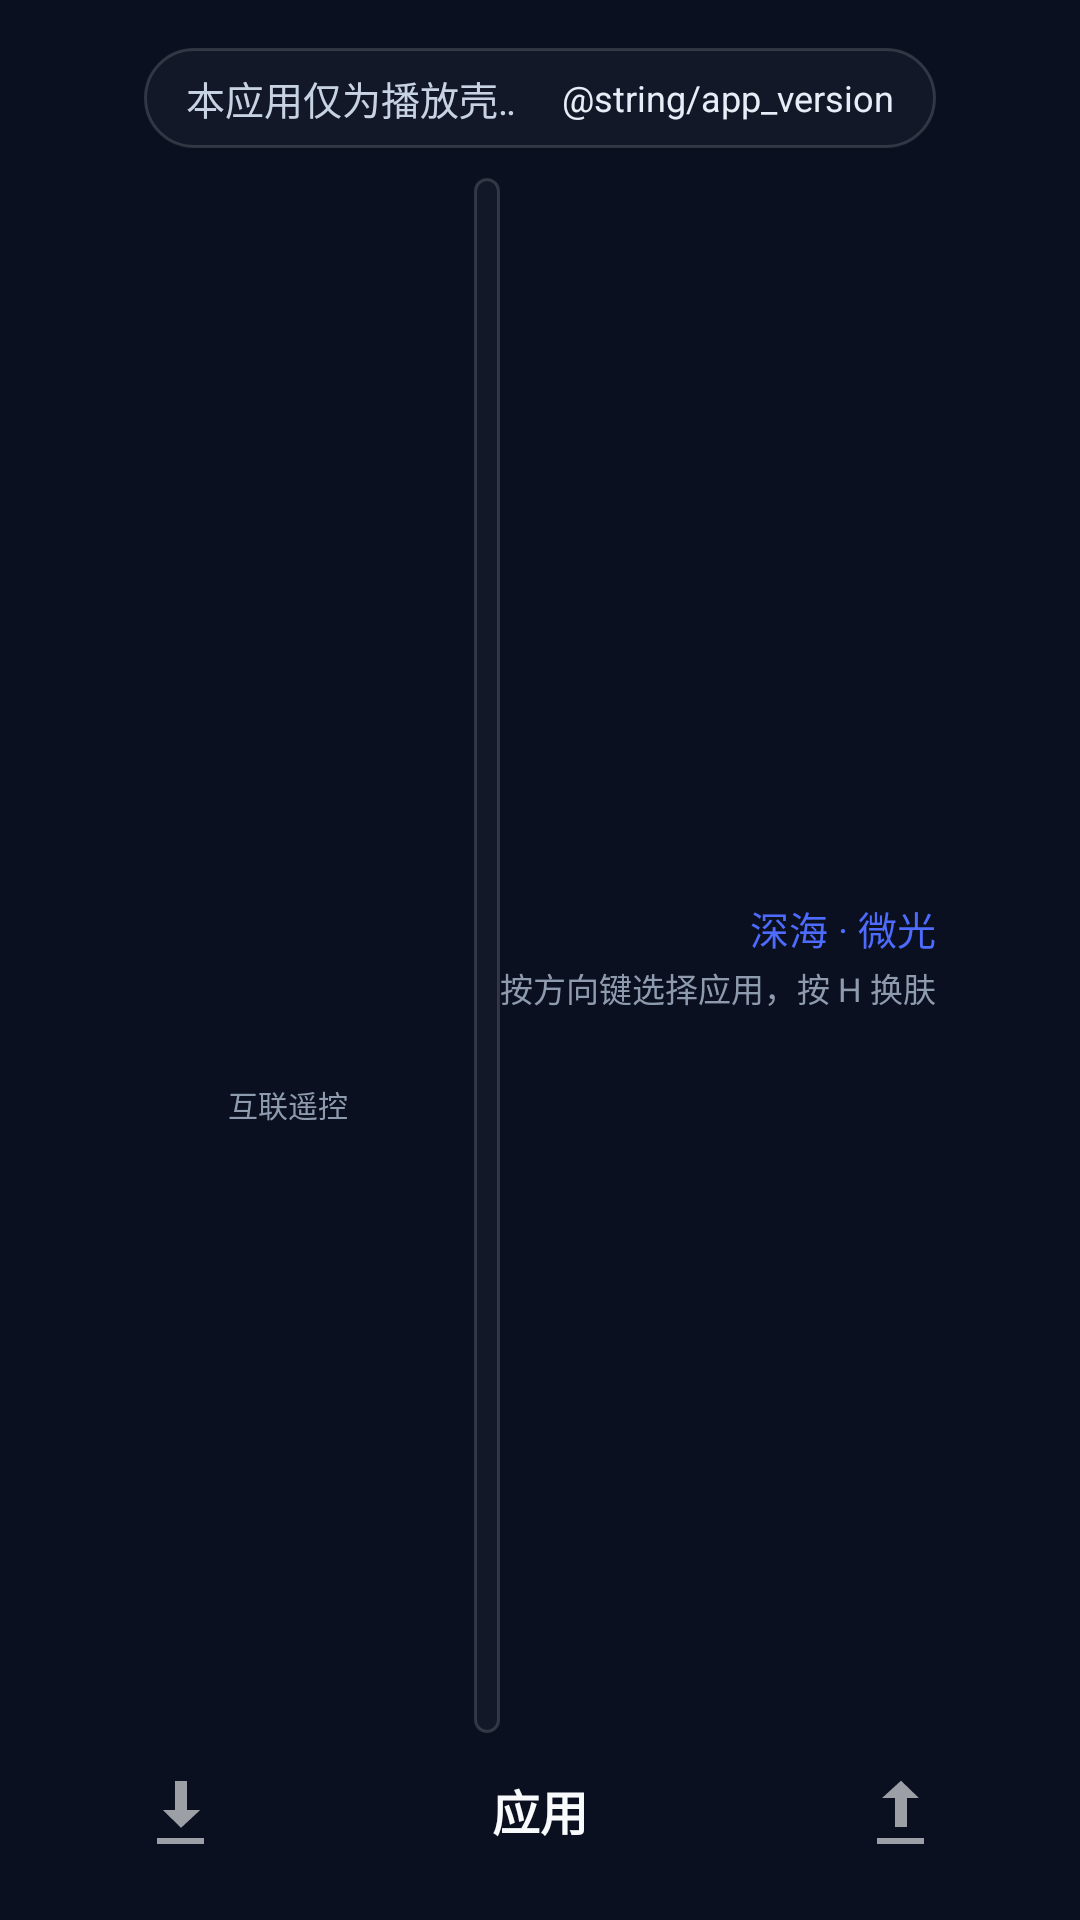

Produce the Android XML layout that renders to this screen, including the resource entries it uses.
<!-- AndroidManifest.xml: application theme AppTheme -->
<!-- res/layout/activity_main.xml -->
<?xml version="1.0" encoding="utf-8"?>

<FrameLayout xmlns:android="http://schemas.android.com/apk/res/android"
    android:layout_width="match_parent"
    android:layout_height="match_parent">

    <ImageView
        android:id="@+id/ivWallpaper"
        android:layout_width="match_parent"
        android:layout_height="match_parent"
        android:scaleType="centerCrop"
        android:contentDescription="@string/wallpaper" />

    <View
        android:id="@+id/bgTop"
        android:layout_width="match_parent"
        android:layout_height="match_parent" />
    <View
        android:id="@+id/bgBottom"
        android:layout_width="match_parent"
        android:layout_height="match_parent"
        android:alpha="0.55" />

    <LinearLayout
        android:id="@+id/contentMain"
        android:layout_width="match_parent"
        android:layout_height="match_parent"
        android:orientation="vertical"
        android:paddingLeft="48dp"
        android:paddingRight="48dp"
        android:paddingTop="16dp"
        android:paddingBottom="20dp">

        
        <LinearLayout
            android:id="@+id/barTop"
            android:layout_width="match_parent"
            android:layout_height="wrap_content"
            android:layout_marginBottom="10dp"
            android:orientation="horizontal"
            android:gravity="center_vertical"
            android:background="@drawable/bg_dock"
            android:paddingLeft="14dp"
            android:paddingRight="14dp"
            android:paddingTop="7dp"
            android:paddingBottom="7dp">

            <TextView
                android:id="@+id/tvTicker"
                android:layout_width="0dp"
                android:layout_height="wrap_content"
                android:layout_weight="1"
                android:singleLine="true"
                android:ellipsize="marquee"
                android:marqueeRepeatLimit="marquee_forever"
                android:focusable="false"
                android:focusableInTouchMode="false"
                android:textSize="13sp"
                android:textColor="#C7D2E3"
                android:text="@string/ticker_text" />

            <TextView
                android:id="@+id/tvVersion"
                android:layout_width="wrap_content"
                android:layout_height="wrap_content"
                android:layout_marginLeft="12dp"
                android:singleLine="true"
                android:text="@string/app_version"
                android:textSize="12sp"
                android:textColor="#E8EEF7" />
        </LinearLayout>

        
        <LinearLayout
            android:layout_width="match_parent"
            android:layout_height="wrap_content"
            android:orientation="horizontal"
            android:gravity="center_vertical">

            <LinearLayout
                android:layout_width="wrap_content"
                android:layout_height="wrap_content"
                android:layout_marginRight="14dp"
                android:orientation="vertical"
                android:gravity="center_horizontal">

                <ImageView
                    android:id="@+id/ivHubQr"
                    android:layout_width="96dp"
                    android:layout_height="96dp"
                    android:background="#FFFFFF"
                    android:padding="4dp"
                    android:scaleType="fitCenter"
                    android:visibility="invisible"
                    android:contentDescription="@string/hub_label" />

                <TextView
                    android:id="@+id/tvHubLabel"
                    android:layout_width="wrap_content"
                    android:layout_height="wrap_content"
                    android:layout_marginTop="3dp"
                    android:text="@string/hub_label"
                    android:textSize="10sp"
                    android:textColor="#8E9BAE" />
            </LinearLayout>

            <LinearLayout
                android:layout_width="0dp"
                android:layout_height="wrap_content"
                android:layout_weight="1"
                android:orientation="vertical"
                android:background="@drawable/bg_dock"
                android:paddingLeft="16dp"
                android:paddingRight="20dp"
                android:paddingTop="10dp"
                android:paddingBottom="12dp">

                <TextView
                    android:id="@+id/tvClock"
                    android:layout_width="wrap_content"
                    android:layout_height="wrap_content"
                    android:text="12:00"
                    android:textSize="28sp"
                    android:textStyle="bold"
                    android:includeFontPadding="false"
                    android:textColor="#4D6BFE" />

                <TextView
                    android:id="@+id/tvDate"
                    android:layout_width="wrap_content"
                    android:layout_height="wrap_content"
                    android:layout_marginTop="2dp"
                    android:text="2026-11-07  Saturday"
                    android:textSize="13sp"
                    android:textColor="#F2F6FC" />

                <TextView
                    android:id="@+id/tvWeather"
                    android:layout_width="wrap_content"
                    android:layout_height="wrap_content"
                    android:layout_marginTop="4dp"
                    android:singleLine="true"
                    android:textSize="12sp"
                    android:textColor="#F2F6FC" />
            </LinearLayout>

            <LinearLayout
                android:layout_width="wrap_content"
                android:layout_height="wrap_content"
                android:orientation="vertical"
                android:gravity="end">

                <TextView
                    android:id="@+id/tvBadge"
                    android:layout_width="wrap_content"
                    android:layout_height="wrap_content"
                    android:text="@string/theme_dark"
                    android:textSize="13sp"
                    android:textColor="#4D6BFE" />

                <TextView
                    android:layout_width="wrap_content"
                    android:layout_height="wrap_content"
                    android:layout_marginTop="2dp"
                    android:text="@string/desk_hint"
                    android:textSize="11sp"
                    android:textColor="#8E9BAE" />
            </LinearLayout>
        </LinearLayout>

        
        <LinearLayout
            android:layout_width="match_parent"
            android:layout_height="wrap_content"
            android:layout_marginTop="14dp"
            android:orientation="vertical"
            android:gravity="center">

            <TextView
                android:id="@+id/tvPageTitle"
                android:layout_width="wrap_content"
                android:layout_height="wrap_content"
                android:text="@string/page_apps"
                android:textSize="16sp"
                android:textStyle="bold"
                android:textColor="#F8FAFC" />

            <TextView
                android:id="@+id/tvPageDots"
                android:layout_width="wrap_content"
                android:layout_height="wrap_content"
                android:layout_marginTop="3dp"
                android:text="● ○"
                android:textSize="9sp"
                android:textColor="#4D6BFE" />
        </LinearLayout>

        
        <TextView
            android:id="@+id/tvPageHint"
            android:layout_width="match_parent"
            android:layout_height="wrap_content"
            android:layout_marginTop="10dp"
            android:textSize="13sp"
            android:textColor="#8E9BAE"
            android:visibility="gone" />

        
        <GridView
            android:id="@+id/gridApps"
            android:layout_width="match_parent"
            android:layout_height="0dp"
            android:layout_weight="1"
            android:layout_marginTop="12dp"
            android:horizontalSpacing="10dp"
            android:verticalSpacing="10dp"
            android:stretchMode="columnWidth"
            android:clipToPadding="false"
            android:listSelector="@android:color/transparent" />
    </LinearLayout>

    
    <LinearLayout
        android:layout_width="wrap_content"
        android:layout_height="wrap_content"
        android:layout_gravity="left|bottom"
        android:layout_marginLeft="48dp"
        android:layout_marginBottom="24dp"
        android:orientation="vertical">

        <ImageView
            android:id="@+id/ivStatusDown"
            android:layout_width="24dp"
            android:layout_height="24dp"
            android:src="@android:drawable/stat_sys_download"
            android:alpha="0.6"
            android:contentDescription="@string/status_downloading" />
    </LinearLayout>

    <ImageView
        android:id="@+id/ivStatusUp"
        android:layout_width="24dp"
        android:layout_height="24dp"
        android:layout_gravity="right|bottom"
        android:layout_marginRight="48dp"
        android:layout_marginBottom="24dp"
        android:src="@android:drawable/stat_sys_upload"
        android:alpha="0.6"
        android:contentDescription="@string/status_uploading" />
</FrameLayout>
<!-- resources referenced by this layout -->
<resources>
  <!-- drawable bg_dock (drawable) -->
  <?xml version="1.0" encoding="utf-8"?>
  <shape xmlns:android="http://schemas.android.com/apk/res/android" android:shape="rectangle">
      <solid android:color="#B3161C2C" />
      <corners android:radius="999dp" />
      <stroke android:width="1dp" android:color="#26FFFFFF" />
  </shape>
  <string name="app_version">0.2.4</string>
  <string name="desk_hint">按方向键选择应用，按 H 换肤</string>
  <string name="hub_label">互联遥控</string>
  <string name="page_apps">应用</string>
  <string name="status_downloading">下载中</string>
  <string name="status_uploading">上传中</string>
  <string name="theme_dark">深海 · 微光</string>
  <string name="ticker_text">本应用仅为播放壳，不提供、不存储、不分发任何内容。内容源均由使用者自行配置，相关责任由使用者自负。　官网：gcy5.cn.mt　公众号：韭菜超先生</string>
  <string name="wallpaper">壁纸</string>
  <style name="AppTheme" parent="@android:style/Theme.NoTitleBar.Fullscreen">
          <item name="android:windowBackground">#0B1020</item>
          <item name="android:windowFullscreen">true</item>
          <item name="android:windowNoTitle">true</item>
      </style>
</resources>
